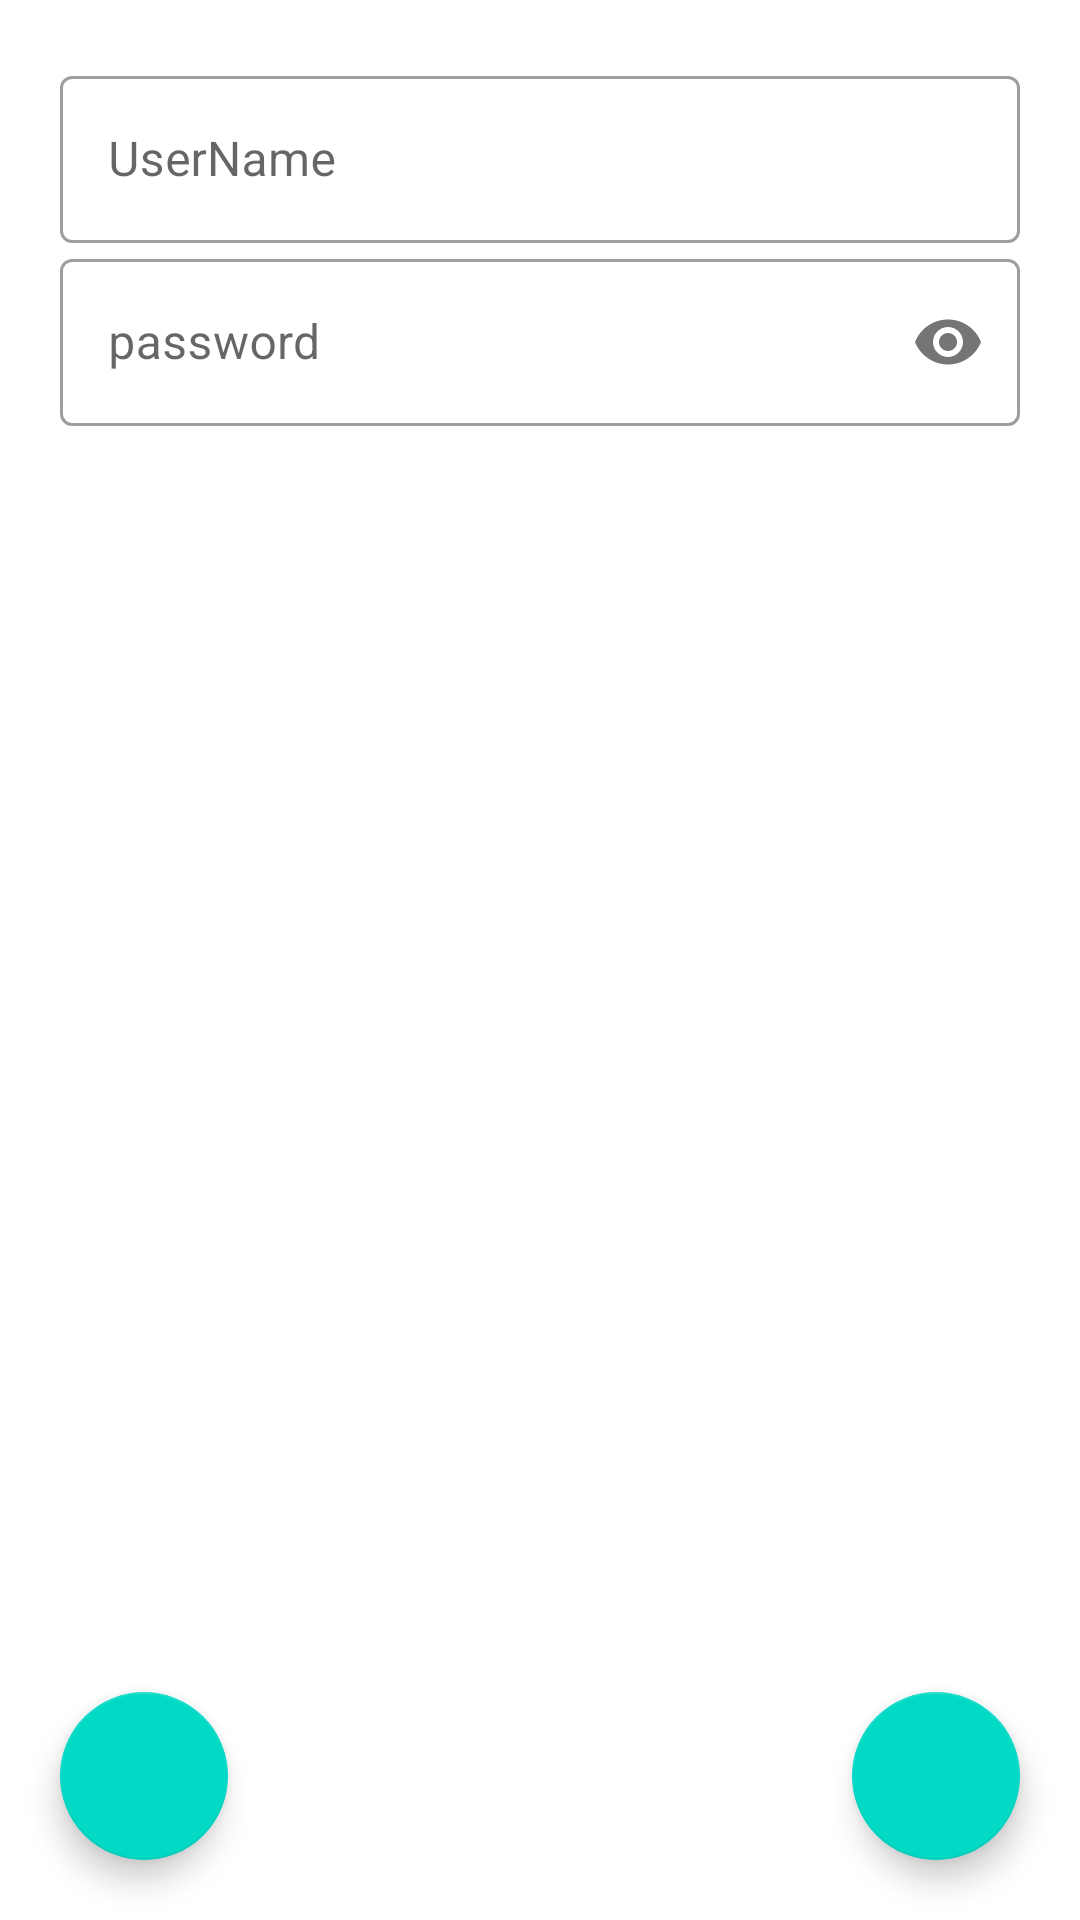

This screen was rendered from an Android layout file. Write that file and the resources it references.
<!-- AndroidManifest.xml: application theme AppTheme -->
<!-- res/layout/activity_edit_item.xml -->
<?xml version="1.0" encoding="utf-8"?>
<RelativeLayout xmlns:android="http://schemas.android.com/apk/res/android"
    xmlns:app="http://schemas.android.com/apk/res-auto"
    xmlns:tools="http://schemas.android.com/tools"
    android:layout_width="match_parent"
    android:layout_height="match_parent"
    tools:context=".editItemActivity">

    <LinearLayout
        android:layout_width="match_parent"
        android:layout_height="wrap_content"
        android:orientation="vertical"
        android:padding="20dp">

        <com.google.android.material.textfield.TextInputLayout
            style="@style/Widget.MaterialComponents.TextInputLayout.OutlinedBox"
            android:layout_width="match_parent"
            android:layout_height="wrap_content"
            android:hint="@string/username">

            <com.google.android.material.textfield.TextInputEditText
                android:id="@+id/edit_username"
                android:layout_width="match_parent"
                android:layout_height="wrap_content"
                android:inputType="text" />

        </com.google.android.material.textfield.TextInputLayout>

        <com.google.android.material.textfield.TextInputLayout
            style="@style/Widget.MaterialComponents.TextInputLayout.OutlinedBox"
            android:layout_width="match_parent"
            android:layout_height="wrap_content"
            android:hint="@string/password"

            app:passwordToggleEnabled="true">

            <com.google.android.material.textfield.TextInputEditText
                android:id="@+id/edit_password"
                android:layout_width="match_parent"
                android:layout_height="wrap_content"
                android:inputType="textPassword" />

        </com.google.android.material.textfield.TextInputLayout>
    </LinearLayout>

    <com.google.android.material.floatingactionbutton.FloatingActionButton
        android:id="@+id/updateSave"
        android:layout_width="wrap_content"
        android:layout_height="wrap_content"
        android:layout_alignParentBottom="true"
        android:layout_margin="20dp"
        android:src="@drawable/ic_edit_black_24dp" />

    <com.google.android.material.floatingactionbutton.FloatingActionButton
        android:id="@+id/deleteItem"
        android:layout_width="wrap_content"
        android:layout_height="wrap_content"
        android:layout_alignParentEnd="true"
        android:layout_alignParentBottom="true"
        android:layout_margin="20dp"
        android:src="@drawable/ic_delete_black_24dp" />
</RelativeLayout>
<!-- resources referenced by this layout -->
<resources>
  <string name="password">password</string>
  <string name="username">UserName</string>
  <style name="AppTheme" parent="Theme.MaterialComponents.Light.DarkActionBar">
          
          <item name="colorPrimary">@color/colorPrimary</item>
          <item name="colorPrimaryDark">@color/colorPrimaryDark</item>
          <item name="colorAccent">@color/colorAccent</item>
          <item name="android:windowAnimationStyle">@style/CustomActivityAnimation</item>
      </style>
  <color name="colorPrimary">#651fff</color>
  <color name="colorPrimaryDark">#0100ca</color>
  <color name="colorAccent">#a255ff</color>
  <style name="CustomActivityAnimation" parent="@android:style/Animation.Activity">
          <item name="android:activityOpenEnterAnimation">@anim/slide_in_right</item>
          <item name="android:activityOpenExitAnimation">@anim/slide_out_left</item>
          <item name="android:activityCloseEnterAnimation">@anim/slide_in_left</item>
          <item name="android:activityCloseExitAnimation">@anim/slide_out_right</item>
      </style>
</resources>
